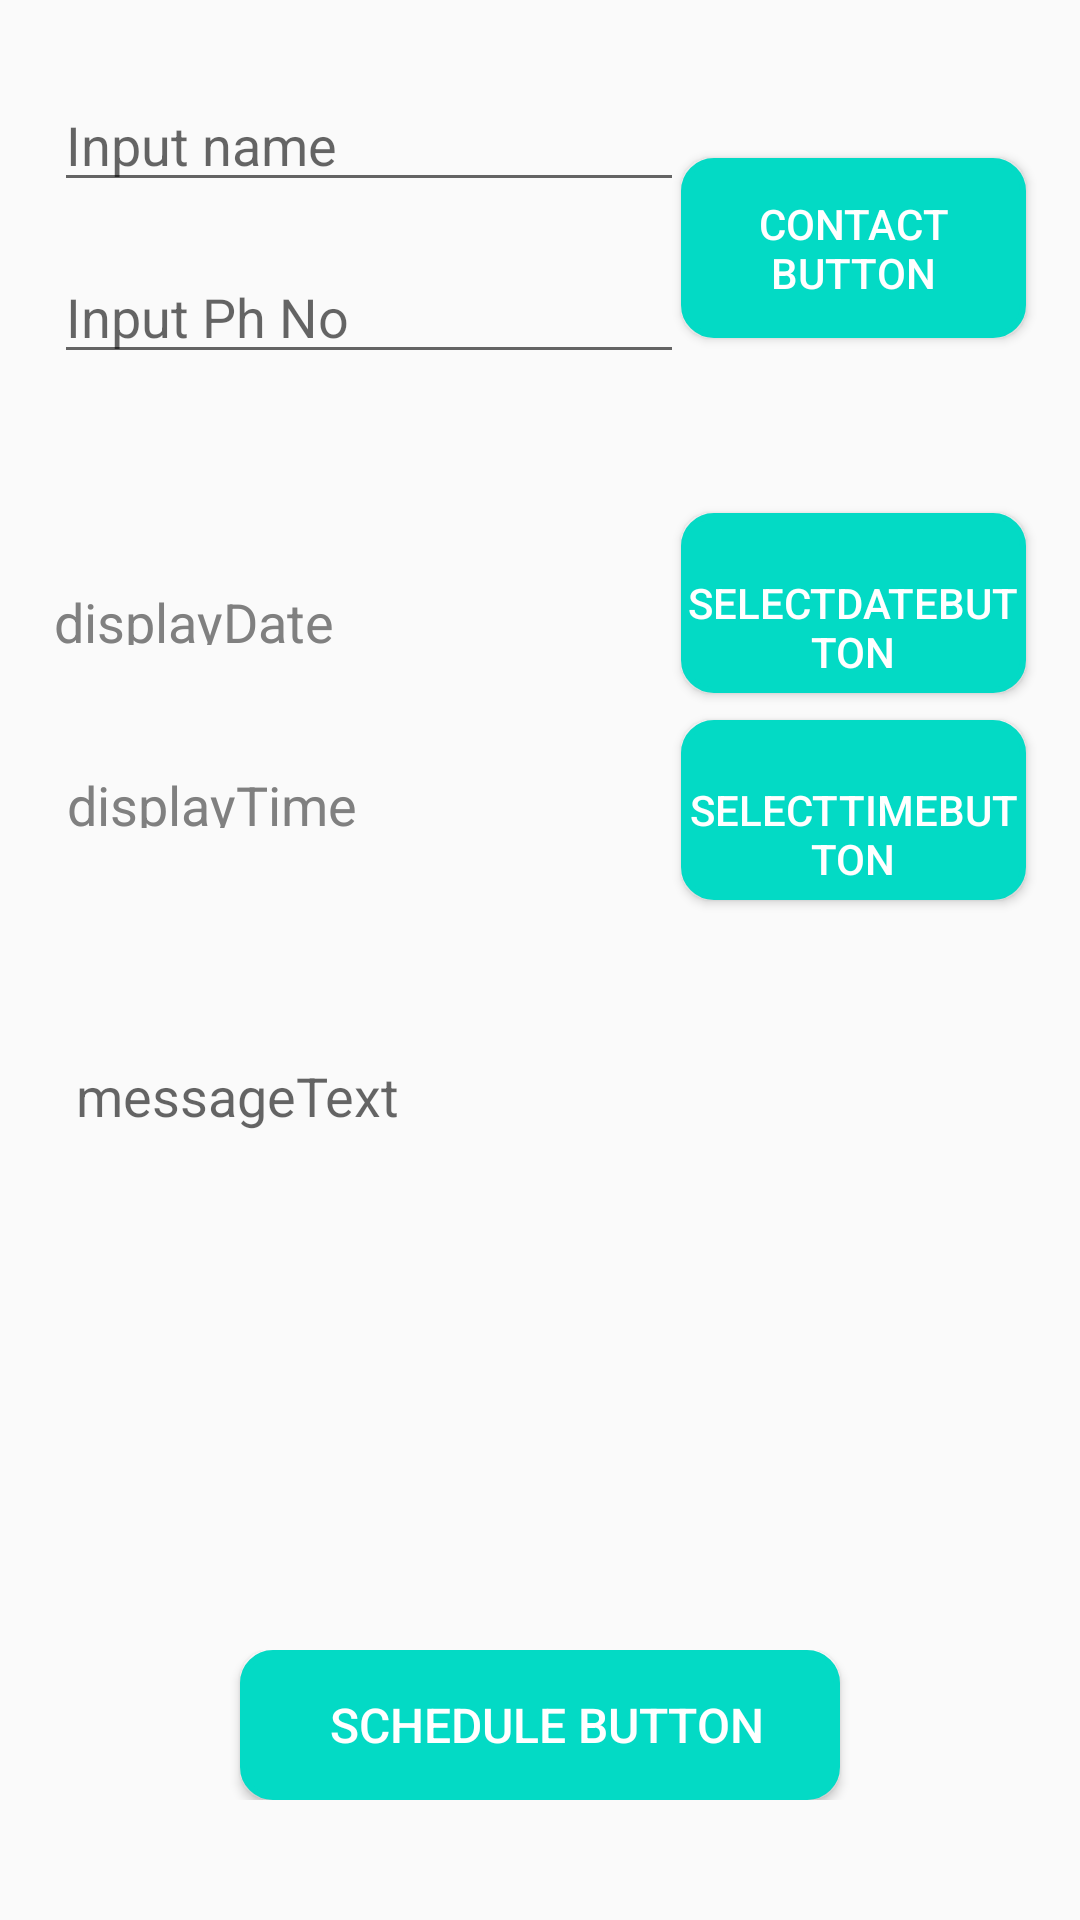

Here is an Android app screen rendered from its layout file. Give the layout XML and the strings, colors and styles it references.
<!-- AndroidManifest.xml: application theme Theme.AppCompat.Light.NoActionBar -->
<!-- res/layout/activity_sms_schedule.xml -->
<?xml version="1.0" encoding="utf-8"?>
<LinearLayout xmlns:android="http://schemas.android.com/apk/res/android"
    xmlns:app="http://schemas.android.com/apk/res-auto"
    xmlns:tools="http://schemas.android.com/tools"
    android:id="@+id/schedule_layout"
    android:layout_width="match_parent"
    android:layout_height="match_parent"
    android:baselineAligned="false"
    android:orientation="vertical"
    android:padding="10dp">


    <LinearLayout
        android:layout_width="match_parent"
        android:layout_height="145dp"
        android:background="@drawable/rounded"
        android:orientation="horizontal">


        <androidx.constraintlayout.widget.ConstraintLayout
            android:layout_width="match_parent"
            android:layout_height="match_parent">

            <EditText
                android:id="@+id/nameInput"
                android:layout_width="wrap_content"
                android:layout_height="wrap_content"
                android:layout_marginStart="8dp"
                android:layout_marginTop="16dp"
                android:ems="10"
                android:hint="Input name"
                android:inputType="text"
                android:textSize="18dp"
                app:layout_constraintStart_toStartOf="parent"
                app:layout_constraintTop_toTopOf="parent" />

            <EditText
                android:id="@+id/numberInput"
                android:layout_width="wrap_content"
                android:layout_height="wrap_content"
                android:layout_marginStart="8dp"
                android:layout_marginTop="16dp"
                android:ems="10"
                android:hint="Input Ph No"
                android:inputType="phone"
                android:textSize="18dp"
                app:layout_constraintStart_toStartOf="parent"
                app:layout_constraintTop_toBottomOf="@+id/nameInput" />

            <Button
                android:id="@+id/contactButton"
                android:layout_width="115dp"
                android:layout_height="60dp"
                android:layout_marginEnd="8dp"
                android:background="@drawable/button_rounded_corners"
                android:text="Contact Button"
                android:textColor="#fff"
                android:textSize="14dp"
                app:layout_constraintBottom_toBottomOf="parent"
                app:layout_constraintEnd_toEndOf="parent"
                app:layout_constraintTop_toTopOf="parent" />

        </androidx.constraintlayout.widget.ConstraintLayout>
    </LinearLayout>

    <LinearLayout
        android:layout_width="match_parent"
        android:layout_height="145dp"
        android:layout_marginTop="8dp"
        android:background="@drawable/rounded"
        android:orientation="horizontal">

        <androidx.constraintlayout.widget.ConstraintLayout
            android:layout_width="match_parent"
            android:layout_height="match_parent">

            <TextView
                android:id="@+id/displayDate"
                android:layout_width="wrap_content"
                android:layout_height="20dp"
                android:layout_marginStart="8dp"
                android:layout_marginTop="32dp"
                android:text="displayDate"
                android:textColor="#808080"
                android:textSize="18sp"
                app:layout_constraintStart_toStartOf="parent"
                app:layout_constraintTop_toTopOf="parent" />

            <TextView
                android:id="@+id/displayTime"
                android:layout_width="wrap_content"
                android:layout_height="20dp"
                android:layout_marginStart="8dp"
                android:layout_marginBottom="32dp"
                android:text=" displayTime"
                android:textColor="#808080"
                android:textSize="18sp"
                app:layout_constraintBottom_toBottomOf="parent"
                app:layout_constraintStart_toStartOf="parent" />


            <Button
                android:id="@+id/selectDateButton"
                android:layout_width="115dp"
                android:layout_height="60dp"
                android:layout_marginTop="8dp"
                android:layout_marginEnd="8dp"
                android:background="@drawable/button_rounded_corners"
                android:text=" selectDateButton"
                android:textColor="#fff"
                app:layout_constraintEnd_toEndOf="parent"
                app:layout_constraintTop_toTopOf="parent" />

            <Button
                android:id="@+id/selectTimeButton"
                android:layout_width="115dp"
                android:layout_height="60dp"
                android:layout_marginEnd="8dp"
                android:layout_marginBottom="8dp"
                android:background="@drawable/button_rounded_corners"
                android:text=" selectTimeButton"
                android:textColor="#fff"
                app:layout_constraintBottom_toBottomOf="parent"
                app:layout_constraintEnd_toEndOf="parent" />

        </androidx.constraintlayout.widget.ConstraintLayout>
    </LinearLayout>

    <LinearLayout
        android:layout_width="match_parent"
        android:layout_height="200dp"
        android:layout_marginTop="34dp"
        android:background="@drawable/rounded"
        android:orientation="horizontal">

        <androidx.constraintlayout.widget.ConstraintLayout
            android:layout_width="match_parent"
            android:layout_height="match_parent">

            <EditText
                android:id="@+id/messageInput"
                android:layout_width="0dp"
                android:layout_height="0dp"
                android:layout_marginStart="1dp"
                android:layout_marginTop="1dp"
                android:layout_marginEnd="1dp"
                android:layout_marginBottom="1dp"
                android:background="@drawable/edittext_border"
                android:ems="10"
                android:gravity="top"
                android:hint=" messageText"
                android:inputType="textMultiLine"
                android:padding="10dp"
                android:selectAllOnFocus="false"
                android:singleLine="false"
                app:layout_constraintBottom_toBottomOf="parent"
                app:layout_constraintEnd_toEndOf="parent"
                app:layout_constraintStart_toStartOf="parent"
                app:layout_constraintTop_toTopOf="parent" />

        </androidx.constraintlayout.widget.ConstraintLayout>
    </LinearLayout>

    <LinearLayout
        android:layout_width="match_parent"
        android:layout_height="wrap_content"
        android:layout_marginTop="8dp"
        android:gravity="center"
        android:orientation="horizontal">

        <Button
            android:id="@+id/scheduleButton"
            android:layout_width="200dp"
            android:layout_height="50dp"
            android:background="@drawable/button_rounded_corners"
            android:text=" schedule Button"
            android:textColor="#fff"
            android:textSize="16dp" />


    </LinearLayout>

</LinearLayout>
<!-- resources referenced by this layout -->
<resources>
  <!-- drawable button_rounded_corners (drawable) -->
  <?xml version="1.0" encoding="utf-8"?>
  <selector xmlns:android="http://schemas.android.com/apk/res/android">
      <item>
          <shape android:shape="rectangle">
              <solid android:color="@color/teal_200"/>
              <stroke android:color="@color/teal_200" android:width="2dp" />
              
              <corners android:radius="10dp" />
          </shape>
      </item>
  </selector>
  <!-- not gathered from this repository: default colours our renderer supplied (Android Studio template values) -->
  <color name="teal_200">#FF03DAC5</color>
</resources>
